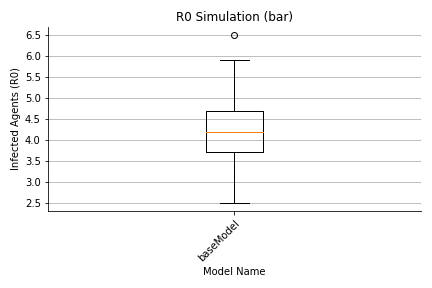

Source data for this figure (header and first rows):
, 0, 1, 2, 3, 4, 5, 6, 7, 8, 9, 10, 11, 12, 13, 14, 15, 16, 17, 18, 19, 20, 21, 22
largeGathering, 196.0, 162.0, 163.0, 141.0, 177.0, 167.0, 168.0, 196.0, 166.0, 194.0, 197.0, 161.0, 215.0, 209.0, 178.0, 133.0, 177.0, 170.0, 183.0, 194.0, 188.0, 182.0, 151.0
dorm, 480.0, 472.0, 499.0, 488.0, 474.0, 491.0, 477.0, 465.0, 488.0, 466.0, 498.0, 494.0, 473.0, 470.0, 501.0, 476.0, 486.0, 476.0, 475.0, 492.0, 474.0, 469.0, 480.0
classroom, 498.0, 535.0, 483.0, 429.0, 523.0, 400.0, 457.0, 556.0, 536.0, 619.0, 502.0, 505.0, 486.0, 515.0, 444.0, 342.0, 497.0, 456.0, 625.0, 521.0, 588.0, 471.0, 460.0
dining, 212.0, 253.0, 230.0, 194.0, 225.0, 233.0, 218.0, 274.0, 263.0, 313.0, 257.0, 318.0, 236.0, 287.0, 231.0, 154.0, 215.0, 255.0, 307.0, 230.0, 290.0, 312.0, 209.0
library, 91.0, 77.0, 63.0, 80.0, 92.0, 68.0, 82.0, 70.0, 70.0, 95.0, 83.0, 75.0, 56.0, 69.0, 59.0, 51.0, 81.0, 76.0, 66.0, 76.0, 78.0, 96.0, 62.0
gym, 165.0, 163.0, 145.0, 153.0, 158.0, 167.0, 148.0, 153.0, 170.0, 151.0, 152.0, 155.0, 168.0, 147.0, 156.0, 172.0, 154.0, 169.0, 149.0, 140.0, 146.0, 137.0, 130.0
social, 292.0, 319.0, 314.0, 361.0, 351.0, 363.0, 316.0, 336.0, 296.0, 301.0, 301.0, 287.0, 303.0, 344.0, 328.0, 337.0, 308.0, 329.0, 330.0, 323.0, 266.0, 339.0, 369.0
transit, 3.0, 0.0, 1.0, 0.0, 1.0, 0.0, 2.0, 4.0, 4.0, 1.0, 0.0, 1.0, 1.0, 4.0, 1.0, 1.0, 2.0, 1.0, 1.0, 2.0, 0.0, 1.0, 0.0
offCampus, 5.0, 7.0, 7.0, 8.0, 5.0, 8.0, 6.0, 7.0, 4.0, 3.0, 8.0, 7.0, 4.0, 6.0, 4.0, 2.0, 4.0, 9.0, 3.0, 6.0, 1.0, 3.0, 4.0
office, 12.0, 3.0, 10.0, 1.0, 10.0, 0.0, 17.0, 5.0, 4.0, 35.0, 3.0, 3.0, 9.0, 8.0, 2.0, 0.0, 7.0, 3.0, 12.0, 4.0, 3.0, 23.0, 11.0
total, 1964, 2001, 1925, 1865, 2026, 1907, 1901, 2076, 2011, 2188, 2011, 2016, 1961, 2069, 1914, 1678, 1941, 1954, 2161, 1998, 2044, 2043, 1886
max, 673.0, 784.0, 609.0, 610.0, 693.0, 626.0, 652.0, 792.0, 704.0, 954.0, 711.0, 762.0, 634.0, 837.0, 575.0, 485.0, 675.0, 700.0, 933.0, 682.0, 736.0, 745.0, 622.0
